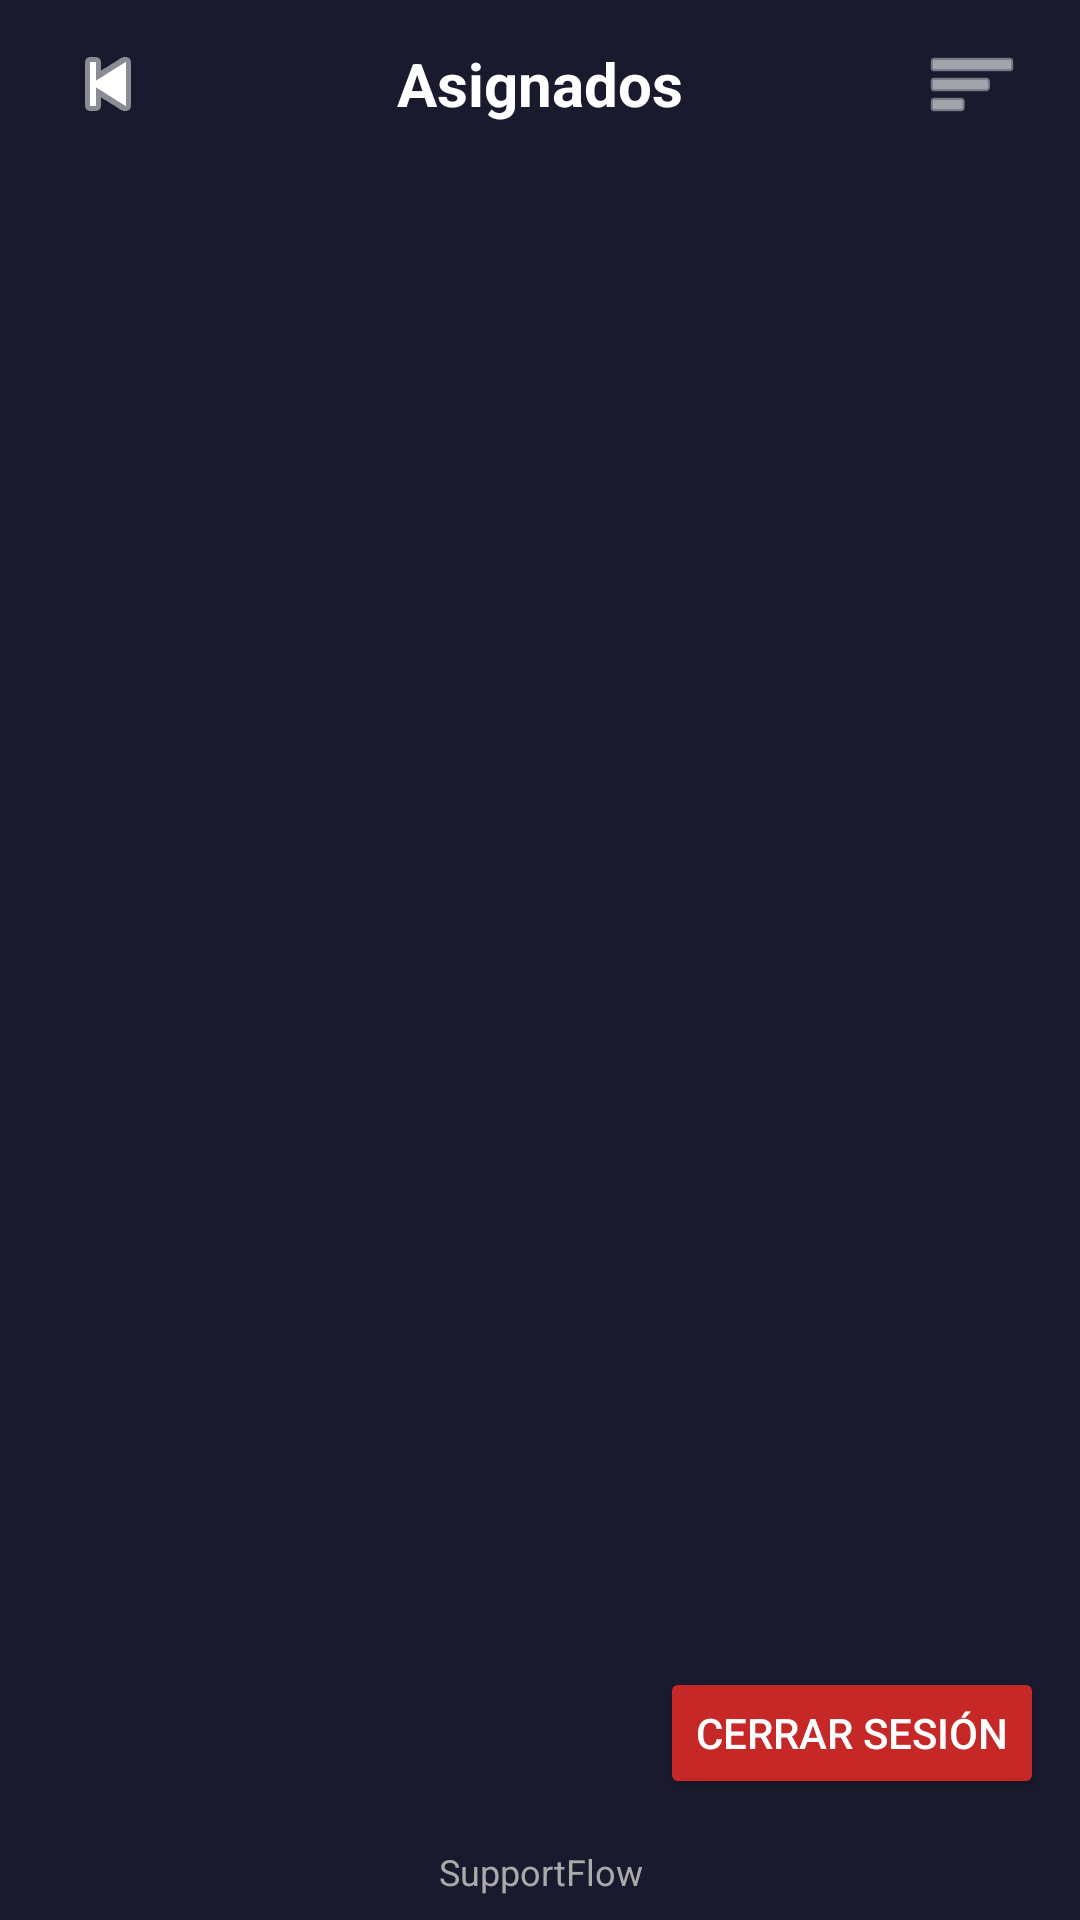

Layout XML and referenced resources for this Android screen:
<!-- AndroidManifest.xml: application theme Theme.SupportFlow -->
<!-- res/layout/activity_tecnico_asignados.xml -->
<?xml version="1.0" encoding="utf-8"?>
<LinearLayout
    xmlns:android="http://schemas.android.com/apk/res/android"
    xmlns:app="http://schemas.android.com/apk/res-auto"
    android:layout_width="match_parent"
    android:layout_height="match_parent"
    android:orientation="vertical"
    android:background="#1A1A2E">

    
    <RelativeLayout
        android:layout_width="match_parent"
        android:layout_height="56dp"
        android:paddingHorizontal="12dp">

        <ImageButton
            android:id="@+id/btnBackTecnico"
            android:layout_width="48dp"
            android:layout_height="48dp"
            android:layout_centerVertical="true"
            android:src="@android:drawable/ic_media_previous"
            android:background="?attr/selectableItemBackgroundBorderless"
            android:contentDescription="Regresar"
            app:tint="#FFFFFF"/>

        <TextView
            android:layout_width="wrap_content"
            android:layout_height="wrap_content"
            android:layout_centerInParent="true"
            android:text="Asignados"
            android:textColor="#FFFFFF"
            android:textSize="20sp"
            android:textStyle="bold"/>

        <ImageButton
            android:id="@+id/btnFilterTecnico"
            android:layout_width="48dp"
            android:layout_height="48dp"
            android:layout_alignParentEnd="true"
            android:layout_centerVertical="true"
            android:src="@android:drawable/ic_menu_sort_by_size"
            android:background="?attr/selectableItemBackgroundBorderless"
            android:contentDescription="Filtrar"
            app:tint="#FFFFFF"/>
    </RelativeLayout>

    
    <ScrollView
        android:id="@+id/layoutFiltrosTecnico"
        android:layout_width="match_parent"
        android:layout_height="wrap_content"
        android:visibility="gone">

        <LinearLayout
            android:layout_width="match_parent"
            android:layout_height="wrap_content"
            android:orientation="vertical"
            android:paddingHorizontal="12dp"
            android:paddingBottom="8dp">

            
            <TextView
                android:layout_width="wrap_content"
                android:layout_height="wrap_content"
                android:text="Filtrar por categoría"
                android:textColor="#FFFFFF"
                android:textStyle="bold"
                android:textSize="13sp"
                android:layout_marginTop="4dp" />

            <RelativeLayout
                android:layout_width="match_parent"
                android:layout_height="48dp"
                android:layout_marginTop="6dp"
                android:background="@drawable/bg_spinner_profesional"
                android:paddingHorizontal="12dp">
                <Spinner
                    android:id="@+id/spFilterCategory"
                    android:layout_width="match_parent"
                    android:layout_height="match_parent"
                    android:background="@android:color/transparent" />
                <ImageView
                    android:layout_width="24dp"
                    android:layout_height="24dp"
                    android:layout_alignParentEnd="true"
                    android:layout_centerVertical="true"
                    android:src="@android:drawable/arrow_down_float"
                    app:tint="#777777" />
            </RelativeLayout>

            
            <TextView
                android:layout_width="wrap_content"
                android:layout_height="wrap_content"
                android:text="Filtrar por estado"
                android:textColor="#FFFFFF"
                android:textStyle="bold"
                android:textSize="13sp"
                android:layout_marginTop="10dp" />

            <RelativeLayout
                android:layout_width="match_parent"
                android:layout_height="48dp"
                android:layout_marginTop="6dp"
                android:background="@drawable/bg_spinner_profesional"
                android:paddingHorizontal="12dp">
                <Spinner
                    android:id="@+id/spFilterStatus"
                    android:layout_width="match_parent"
                    android:layout_height="match_parent"
                    android:background="@android:color/transparent" />
                <ImageView
                    android:layout_width="24dp"
                    android:layout_height="24dp"
                    android:layout_alignParentEnd="true"
                    android:layout_centerVertical="true"
                    android:src="@android:drawable/arrow_down_float"
                    app:tint="#777777" />
            </RelativeLayout>

            
            <TextView
                android:layout_width="wrap_content"
                android:layout_height="wrap_content"
                android:text="Filtrar por prioridad"
                android:textColor="#FFFFFF"
                android:textStyle="bold"
                android:textSize="13sp"
                android:layout_marginTop="10dp" />

            <RelativeLayout
                android:layout_width="match_parent"
                android:layout_height="48dp"
                android:layout_marginTop="6dp"
                android:background="@drawable/bg_spinner_profesional"
                android:paddingHorizontal="12dp">
                <Spinner
                    android:id="@+id/spFilterPriority"
                    android:layout_width="match_parent"
                    android:layout_height="match_parent"
                    android:background="@android:color/transparent" />
                <ImageView
                    android:layout_width="24dp"
                    android:layout_height="24dp"
                    android:layout_alignParentEnd="true"
                    android:layout_centerVertical="true"
                    android:src="@android:drawable/arrow_down_float"
                    app:tint="#777777" />
            </RelativeLayout>



            
            <TextView
                android:layout_width="wrap_content"
                android:layout_height="wrap_content"
                android:text="Filtrar por tiempo"
                android:textColor="#FFFFFF"
                android:textStyle="bold"
                android:textSize="13sp"
                android:layout_marginTop="10dp" />

            <RelativeLayout
                android:layout_width="match_parent"
                android:layout_height="48dp"
                android:layout_marginTop="6dp"
                android:background="@drawable/bg_spinner_profesional"
                android:paddingHorizontal="12dp">
                <Spinner
                    android:id="@+id/spFilterDate"
                    android:layout_width="match_parent"
                    android:layout_height="match_parent"
                    android:background="@android:color/transparent" />
                <ImageView
                    android:layout_width="24dp"
                    android:layout_height="24dp"
                    android:layout_alignParentEnd="true"
                    android:layout_centerVertical="true"
                    android:src="@android:drawable/arrow_down_float"
                    app:tint="#777777" />
            </RelativeLayout>

            
            <TextView
                android:layout_width="wrap_content"
                android:layout_height="wrap_content"
                android:text="Filtrar por usuario"
                android:textColor="#FFFFFF"
                android:textStyle="bold"
                android:textSize="13sp"
                android:layout_marginTop="10dp" />

            <RelativeLayout
                android:layout_width="match_parent"
                android:layout_height="48dp"
                android:layout_marginTop="6dp"
                android:background="@drawable/bg_spinner_profesional"
                android:paddingHorizontal="12dp">
                <Spinner
                    android:id="@+id/spFilterUser"
                    android:layout_width="match_parent"
                    android:layout_height="match_parent"
                    android:background="@android:color/transparent" />
                <ImageView
                    android:layout_width="24dp"
                    android:layout_height="24dp"
                    android:layout_alignParentEnd="true"
                    android:layout_centerVertical="true"
                    android:src="@android:drawable/arrow_down_float"
                    app:tint="#777777" />
            </RelativeLayout>

            <Button
                android:id="@+id/btnClearFiltersTecnico"
                android:layout_width="wrap_content"
                android:layout_height="40dp"
                android:layout_gravity="end"
                android:layout_marginTop="12dp"
                android:text="Limpiar"
                android:textAllCaps="false"
                android:textColor="#FFFFFF"
                android:backgroundTint="#616161" />
        </LinearLayout>
    </ScrollView>

    <TextView
        android:id="@+id/tvEmpty"
        android:layout_width="match_parent"
        android:layout_height="wrap_content"
        android:text="No tienes tickets asignados."
        android:textColor="#FFFFFF"
        android:gravity="center"
        android:padding="12dp"
        android:visibility="gone"/>

    <androidx.recyclerview.widget.RecyclerView
        android:id="@+id/rvTicketsAsignados"
        android:layout_width="match_parent"
        android:layout_height="0dp"
        android:layout_weight="1"
        android:paddingHorizontal="12dp"
        android:paddingTop="8dp"
        android:clipToPadding="false"/>

    <LinearLayout
        android:layout_width="match_parent"
        android:layout_height="wrap_content"
        android:gravity="end"
        android:paddingHorizontal="12dp"
        android:paddingVertical="8dp">

        <Button
            android:id="@+id/btnLogoutTecnico"
            android:layout_width="wrap_content"
            android:layout_height="44dp"
            android:text="Cerrar Sesión"
            android:textColor="#FFFFFF"
            android:backgroundTint="#C62828"/>
    </LinearLayout>

    
    <TextView
        android:layout_width="match_parent"
        android:layout_height="wrap_content"
        android:text="SupportFlow"
        android:textColor="#AAAAAA"
        android:textSize="12sp"
        android:gravity="center"
        android:paddingVertical="8dp"/>
</LinearLayout>
<!-- resources referenced by this layout -->
<resources>
  <style name="Theme.SupportFlow" parent="Base.Theme.SupportFlow" />
  <style name="Base.Theme.SupportFlow" parent="Theme.Material3.DayNight.NoActionBar">
          
          
      </style>
</resources>
